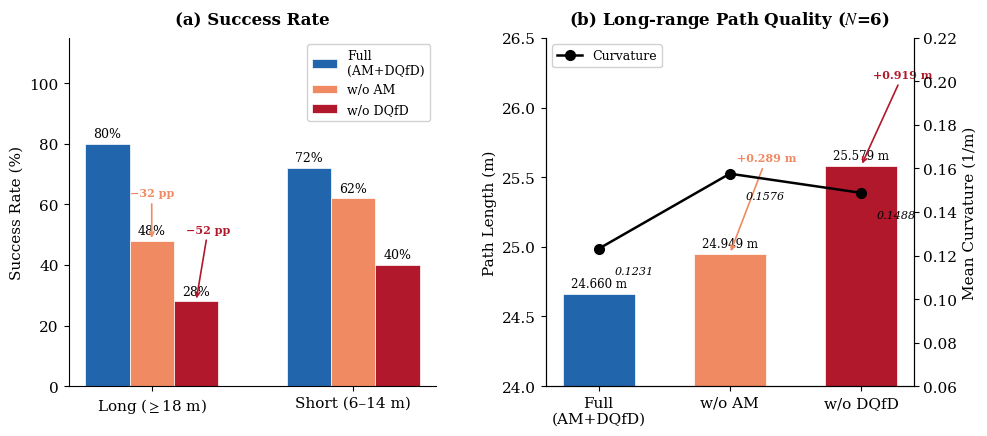

This figure's Python source: (Note: this script raises an exception after producing the figure.)
"""AM x DQfD component ablation figure.

Data: g1t03_s110_all_20260326, seed=110, 50 runs.
Quality: 3-variant all-succeed subset (N=6 Long, N=15 Short).
"""

import matplotlib
matplotlib.use("Agg")
import matplotlib.pyplot as plt
import matplotlib.ticker as mticker
import numpy as np

# ── unified style ──
plt.rcParams.update({
    "font.family": "serif",
    "font.serif": ["Times New Roman", "DejaVu Serif"],
    "mathtext.fontset": "stix",
    "font.size": 11,
    "axes.linewidth": 0.8,
    "xtick.major.width": 0.8,
    "ytick.major.width": 0.8,
    "pdf.fonttype": 42,
    "ps.fonttype": 42,
})

BLUE = "#2166ac"
ORANGE = "#ef8a62"
RED = "#b2182b"
colors = [BLUE, ORANGE, RED]

variants = ["Full\n(AM+DQfD)", "w/o AM", "w/o DQfD"]

# ── data ──
sr_long  = [80, 48, 28]
sr_short = [72, 62, 40]

# Long quality (N=6)
pathlen = [24.660, 24.949, 25.579]
curv    = [0.1231, 0.1576, 0.1488]

# ── figure ──
fig, (ax1, ax2) = plt.subplots(1, 2, figsize=(10, 4.5))

# ===== Subplot 1: Success Rate =====
x_groups = np.arange(2)
bar_w = 0.22
offsets = [-bar_w, 0, bar_w]

for i, (var, c) in enumerate(zip(variants, colors)):
    vals = [sr_long[i], sr_short[i]]
    bars = ax1.bar(x_groups + offsets[i], vals, bar_w,
                   label=var, color=c, edgecolor="white", linewidth=0.5)
    for bar, v in zip(bars, vals):
        ax1.text(bar.get_x() + bar.get_width() / 2, v + 1.2,
                 f"{v}%", ha="center", va="bottom", fontsize=9)

# delta annotations (Long)
ax1.annotate("\u221232 pp", xy=(0 + offsets[1], sr_long[1]),
             xytext=(0 + offsets[1], sr_long[1] + 14),
             ha="center", va="bottom", fontsize=8, color=ORANGE,
             fontweight="bold",
             arrowprops=dict(arrowstyle="->", color=ORANGE, lw=1.2))
ax1.annotate("\u221252 pp", xy=(0 + offsets[2], sr_long[2]),
             xytext=(0 + offsets[2] + 0.06, sr_long[2] + 22),
             ha="center", va="bottom", fontsize=8, color=RED,
             fontweight="bold",
             arrowprops=dict(arrowstyle="->", color=RED, lw=1.2))

ax1.set_xticks(x_groups)
ax1.set_xticklabels(["Long ($\\geq$18 m)", "Short (6\u201314 m)"])
ax1.set_ylabel("Success Rate (%)")
ax1.set_ylim(0, 115)
ax1.yaxis.set_major_locator(mticker.MultipleLocator(20))
ax1.legend(loc="upper right", fontsize=9, framealpha=0.9)
ax1.set_title("(a) Success Rate", fontsize=12, fontweight="bold", pad=10)
ax1.spines["top"].set_visible(False)
ax1.spines["right"].set_visible(False)

# ===== Subplot 2: Long-range Path Quality =====
x = np.arange(len(variants))
bar_w2 = 0.55

bars2 = ax2.bar(x, pathlen, bar_w2, color=colors,
                edgecolor="white", linewidth=0.5)
ax2.set_ylabel("Path Length (m)")
ax2.set_ylim(24.0, 26.5)
ax2.yaxis.set_major_locator(mticker.MultipleLocator(0.5))

for bar, pl in zip(bars2, pathlen):
    ax2.text(bar.get_x() + bar.get_width() / 2, pl + 0.03,
             f"{pl:.3f} m", ha="center", va="bottom", fontsize=8.5)

ax2.annotate("+0.289 m", xy=(1, pathlen[1]),
             xytext=(1.28, pathlen[1] + 0.65),
             ha="center", va="bottom", fontsize=8, color=ORANGE,
             fontweight="bold",
             arrowprops=dict(arrowstyle="->", color=ORANGE, lw=1.2))
ax2.annotate("+0.919 m", xy=(2, pathlen[2]),
             xytext=(2.32, pathlen[2] + 0.62),
             ha="center", va="bottom", fontsize=8, color=RED,
             fontweight="bold",
             arrowprops=dict(arrowstyle="->", color=RED, lw=1.2))

# secondary axis: curvature
ax2r = ax2.twinx()
ax2r.plot(x, curv, "ko-", markersize=7, linewidth=1.8, zorder=5,
          label="Curvature")
for xi, cv in enumerate(curv):
    ax2r.text(xi + 0.12, cv - 0.008, f"{cv:.4f}", ha="left", va="top",
              fontsize=8, fontstyle="italic")
ax2r.set_ylabel("Mean Curvature (1/m)")
ax2r.set_ylim(0.06, 0.22)
ax2r.yaxis.set_major_locator(mticker.MultipleLocator(0.02))
ax2r.spines["top"].set_visible(False)

ax2.set_xticks(x)
ax2.set_xticklabels(variants)
ax2.set_title("(b) Long-range Path Quality ($N$=6)",
              fontsize=12, fontweight="bold", pad=10)
ax2.spines["top"].set_visible(False)
ax2r.legend(loc="upper left", fontsize=9, framealpha=0.9)

fig.tight_layout(w_pad=3.0)
import os
out = os.path.join(os.path.dirname(os.path.abspath(__file__)),
                   "fig_amdqfd_ablation.pdf")
fig.savefig(out, dpi=300, bbox_inches="tight")
print(f"Saved: {out}")
plt.close()
